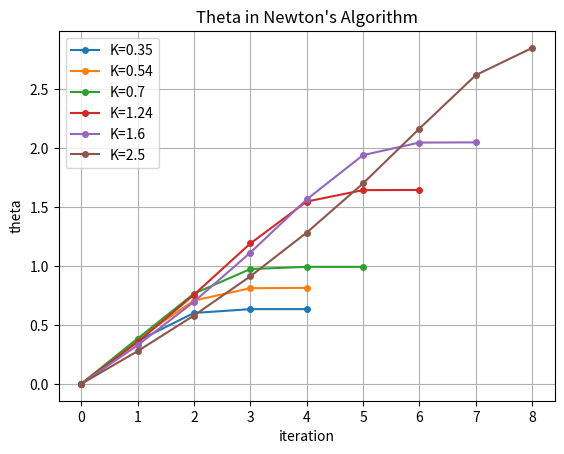
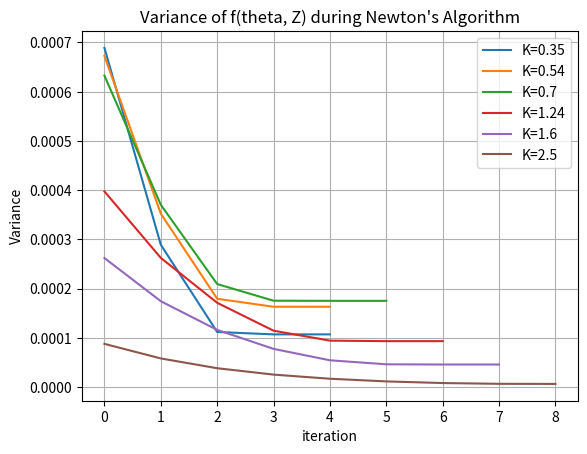
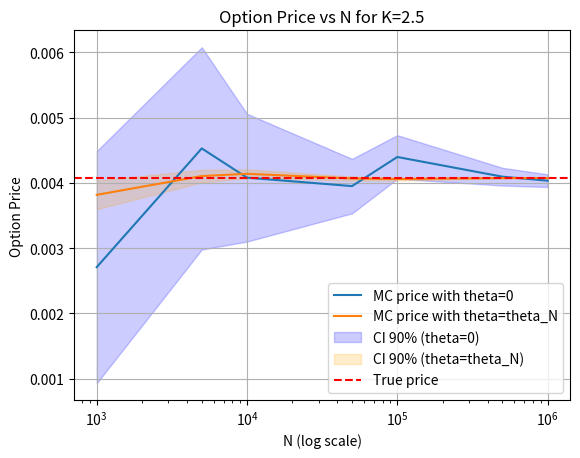
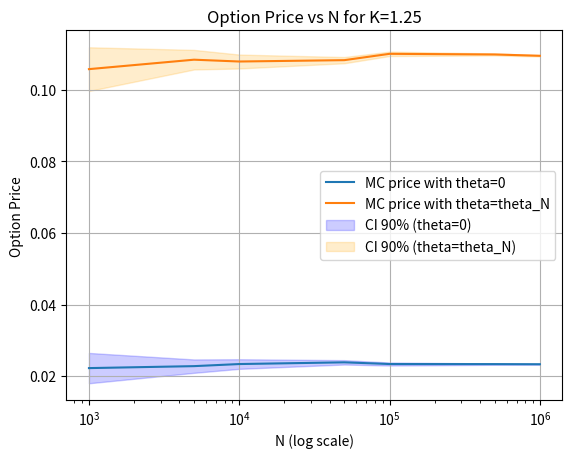

These figures' Python source, in order:
import numpy as np
import matplotlib.pyplot as plt
import numpy.random as npr

def g(x, r, T, sigma, K, S0):
    return np.exp(-r*T) * np.maximum(0, S0*np.exp((r-0.5*sigma**2)*T + sigma*np.sqrt(T)*x) - K)

def u(N, theta, X, r, T, sigma, K, S0):
    return np.mean((theta - X) * g(X, r, T, sigma, K, S0)**2 * np.exp(-theta*X + 0.5*theta**2))

def grad_u(N, theta, X, r, T, sigma, K, S0):
    return np.mean((1 + (theta - X)**2) * g(X, r, T, sigma, K, S0)**2 * np.exp(-theta*X + 0.5*theta**2))

def theta_newton_algo(theta_0, N, X, r, T, sigma, K, S0, epsilon=1e-6, max_iter=1000):
    theta = theta_0
    theta_list = [theta]
    i = 0
    while (i < max_iter and abs(u(N, theta, X, r, T, sigma, K, S0)) > epsilon):
        theta = theta - u(N, theta, X, r, T, sigma, K, S0) / grad_u(N, theta, X, r, T, sigma, K, S0)
        theta_list.append(theta)
        i += 1
    return theta, theta_list

# def theta_newton_algo(theta_0, N, X, r, T, sigma, K, S0, epsilon=1e-6, max_iter=1000):
#     theta = theta_0
#     theta_list = [theta]
#     i = 0
    
#     while i < max_iter:
#         val_u = u(N, theta, X, r, T, sigma, K, S0)
        
#         # Condition d'arrêt
#         if abs(val_u) <= epsilon:
#             break
            
#         # Direction de Newton classique
#         step = - val_u / grad_u(N, theta, X, r, T, sigma, K, S0)
        
#         # Algorithme à pas décroissant (Damped Newton)
#         alpha = 1.0
#         while abs(u(N, theta + alpha * step, X, r, T, sigma, K, S0)) >= abs(val_u) and alpha > 1e-4:
#             alpha /= 2.0
            
#         theta = theta + alpha * step
#         theta_list.append(theta)
#         i += 1
        
#     return theta, theta_list

def normal_Abramowitz_Stegun(x):
    if x >= 0:
        k = 1.0 / (1.0 + 0.2316419 * x)
        return 1.0 - (1.0 / np.sqrt(2 * np.pi)) * np.exp(-x**2 / 2) * (0.319381530 * k - 0.356563782 * k**2 + 1.781477937 * k**3 - 1.821255978 * k**4 + 1.330274429 * k**5)
    else:
        return 1.0 - normal_Abramowitz_Stegun(-x)

import numpy.random as npr

def price_option_MC(Z, S0, K, T, r, sigma, N):
    
    payoff = g(Z, r, T, sigma, K, S0)
    MC_price = np.mean(payoff)
    
    std = np.std(payoff)
    error = 1.96 * std / np.sqrt(N)
    CI_up = MC_price + error
    CI_down = MC_price - error

    d1 = 1.0 / (sigma * np.sqrt(T)) * (np.log(S0 / K) + (r + (sigma**2) / 2) * T)
    d2 = 1.0 / (sigma * np.sqrt(T)) * (np.log(S0 / K) + (r - (sigma**2) / 2) * T)
    True_price = S0 * normal_Abramowitz_Stegun(d1) - K * np.exp(-r * T) * normal_Abramowitz_Stegun(d2)

    return MC_price, True_price, CI_up, CI_down, error

def find_optimal_N(Z, S0, K, T, r, sigma, epsilon=1e-2):
    N_est = 10000
    MC_price, True_price, CI_up, CI_down, error_est = price_option_MC(Z, S0, K, T, r, sigma, N_est)
    std_est = error_est * np.sqrt(N_est) / 1.96
    
    N_opt = int((1.96 * std_est / epsilon)**2) # N_opt is the optimal number of samples to achieve the desired error epsilon with 95% confidence
    if N_opt % 2 != 0:
        N_opt += 1 # to make sure that N_opt is even for Box-Muller
    
    return max(N_opt, 10000)

def plot_theta(Z, theta_0, N, r, T, sigma, K, S0, epsilon=1e-6, max_iter=1000): 
    
    theta_list = theta_newton_algo(theta_0, N, Z, r, T, sigma, K, S0, epsilon, max_iter)[1]
    
    plt.plot(range(len(theta_list)), theta_list, marker='o', markersize=4, label='K={}'.format(K))
    plt.xlabel('iteration')
    plt.ylabel('theta')
    plt.title("Theta in Newton's Algorithm")
    plt.grid(True)

    print(f"Value of u at optimal theta: {u(N, theta_list[-1], Z, r, T, sigma, K, S0)}")

    return theta_list

def f(theta, x, r, T, sigma, K, S0):
    return g(x+theta, r, T, sigma, K, S0) * np.exp(-theta*x - 0.5*theta**2)

S0 = 1
sigma = 0.3
r = 0.01
K = 1
T = 2 

Z = npr.normal(0, 1, 1000000)
N_opt = find_optimal_N(Z, S0, K, T, r, sigma, epsilon=0.001)
print(f"\nOptimal N: {N_opt}")

U = npr.random(N_opt // 2) 
V = npr.random(N_opt // 2)
X = np.sqrt(-2 * np.log(U)) * np.cos(2 * np.pi * V) 
Y = np.sqrt(-2 * np.log(U)) * np.sin(2 * np.pi * V) 
Z = np.concatenate((X, Y))

Ks = [0.35, 0.54, 0.7, 1.24, 1.6, 2.5]
for k in Ks:
    MC_price, True_price, CI_up, CI_down, error = price_option_MC(Z, S0, k, T, r, sigma, N_opt)
    print(f"MC price: {MC_price:.4f}")
    print(f"True price: {True_price:.4f}")
    print(f"95% confidence interval: [{CI_down:.4f}, {CI_up:.4f}]")
    print(f"Error: {error:.4f}")
    
    theta_list = plot_theta(Z, 0, N_opt, r, T, sigma, k, S0)
plt.legend()
plt.show()

for k in Ks:
    theta_list = theta_newton_algo(0, N_opt, Z, r, T, sigma, k, S0)[1]
    v_list = np.zeros(len(theta_list))
    for i, theta in enumerate(theta_list):
        f_theta = f(theta, Z, r, T, sigma, k, S0)
        variance = (N_opt)/(N_opt-1) * (np.mean(f_theta**2) - (np.mean(f_theta))**2)
        v = np.sqrt(variance / N_opt)
        v_list[i] = v
    
    plt.plot(range(len(v_list)), v_list, label='K={}'.format(k))
    plt.xlabel('iteration')
    plt.ylabel('Variance')
    plt.title("Variance of f(theta, Z) during Newton's Algorithm")
    plt.grid(True)
plt.legend()
plt.show()


def european_call_importance_sampling_MC(G, s0, K, r, sigma, T, N, mu):
    MC_price_list = np.zeros(len(mu))
    CI_lower_list = np.zeros(len(mu))
    CI_upper_list = np.zeros(len(mu))

    for (i,mu_values) in enumerate(mu):
        ST_IS = s0*np.exp((r-sigma**2/2)*T+sigma*np.sqrt(T)*(G+mu_values))
        payoff_IS = np.exp(-r*T)*np.maximum(ST_IS-K,0)*np.exp(-mu_values**2/2-mu_values*G)
        MC_price_IS = np.mean(payoff_IS)

        #confidence interval
        std_IS = np.std(payoff_IS)
        error_IS = 1.664*std_IS/np.sqrt(N)
        CI_upper = MC_price_IS + error_IS
        CI_lower = MC_price_IS - error_IS

        MC_price_list[i] = MC_price_IS
        CI_lower_list[i] = CI_lower
        CI_upper_list[i] = CI_upper

    d1 = 1.0 / (sigma * np.sqrt(T)) * (np.log(S0 / K) + (r + (sigma**2) / 2) * T)
    d2 = 1.0 / (sigma * np.sqrt(T)) * (np.log(S0 / K) + (r - (sigma**2) / 2) * T)
    True_price = S0 * normal_Abramowitz_Stegun(d1) - K * np.exp(-r * T) * normal_Abramowitz_Stegun(d2)

    return MC_price_list, CI_lower_list, CI_upper_list, True_price

K = 2.5
N_values = [1000, 5000, 10000, 50000, 100000, 500000, 1000000]
MC_price_theta0 = []
MC_price_theta_N = []
CI_lower_list_theta0 = []
CI_upper_list_theta0 = []
CI_lower_list_theta_N = []
CI_upper_list_theta_N = []

npr.seed(95566)  # for reproducibility
for N in N_values:
    G = npr.normal(0, 1, N)
    theta_N = theta_newton_algo(0, N, G, r, T, sigma, K, S0)[0]
    theta_list = [0, theta_N]
    MC_price_list, CI_lower_list, CI_upper_list, True_price = european_call_importance_sampling_MC(G, S0, K, r, sigma, T, N, theta_list)
    
    MC_price_theta0.append(MC_price_list[0])
    MC_price_theta_N.append(MC_price_list[1])
    CI_lower_list_theta0.append(CI_lower_list[0])
    CI_upper_list_theta0.append(CI_upper_list[0])
    CI_lower_list_theta_N.append(CI_lower_list[1])
    CI_upper_list_theta_N.append(CI_upper_list[1])

plt.plot(N_values, MC_price_theta0, label='MC price with theta=0')
plt.plot(N_values, MC_price_theta_N, label='MC price with theta=theta_N')
plt.fill_between(N_values, CI_lower_list_theta0, CI_upper_list_theta0, color='blue', alpha=0.2, label='CI 90% (theta=0)')
plt.fill_between(N_values, CI_lower_list_theta_N, CI_upper_list_theta_N, color='orange', alpha=0.2, label='CI 90% (theta=theta_N)')
plt.axhline(y=True_price, color='red', linestyle='--', label='True price')
plt.xscale('log')
plt.xlabel('N (log scale)')
plt.ylabel('Option Price')
plt.title('Option Price vs N for K=2.5')
plt.legend()
plt.grid(True)
plt.show()

#####

def h(X, lamb, K):
    return np.maximum(0, lamb[0]*X[0] + lamb[1]*X[1] + lamb[2]*X[2] - K)

def g_basket(X, lamb, K, r, T):
    return np.exp(-r*T)*h(X, lamb, K)

def u_basket(theta, X, lamb, K, r, T):
    return np.mean((theta - X) * g_basket(X, lamb, K, r, T)**2 * np.exp(-theta*X + 0.5*theta**2))

def grad_u_basket(theta, X, lamb, K, r, T):
    return np.mean((1 + (theta - X)**2) * g_basket(X, lamb, K, r, T)**2 * np.exp(-theta*X + 0.5*theta**2))

def theta_newton_algo_basket(theta_0, N, X, lamb, K, epsilon=1e-6, max_iter=1000):
    theta = theta_0
    theta_list = [theta]
    i = 0
    while (i < max_iter and abs(u_basket(theta, X, lamb, K, r, T)) > epsilon):
        theta = theta - u_basket(theta, X, lamb, K, r, T) / grad_u_basket(theta, X, lamb, K, r, T)
        theta_list.append(theta)
        i += 1
    return theta, theta_list

def price_option_basket_MC(X, K, lamb, r, T, N):
    
    payoff = g_basket(X, lamb, K, r, T)
    MC_price = np.mean(payoff)
    
    std = np.std(payoff)
    error = 1.96 * std / np.sqrt(N)
    CI_up = MC_price + error
    CI_down = MC_price - error

    return MC_price, CI_up, CI_down, error

def importance_sampling_basket_MC(X, K, lamb, r, T, N, theta, S0, sigma):
    MC_price_list = np.zeros(len(theta))
    CI_lower_list = np.zeros(len(theta))
    CI_upper_list = np.zeros(len(theta))

    for (i,theta_value) in enumerate(theta):
        ST_IS = np.array([S0[i]*np.exp((r-sigma[i]**2/2)*T+sigma[i]*np.sqrt(T)*X[i]) for i in range(3)])
        payoff_IS = g_basket(ST_IS + theta_value, lamb, K, r, T) * np.exp(- theta_value**2/2 - theta_value*X)
        MC_price_IS = np.mean(payoff_IS)

        # confidence interval
        std_IS = np.std(payoff_IS)
        error_IS = 1.664*std_IS/np.sqrt(N)
        CI_upper = MC_price_IS + error_IS
        CI_lower = MC_price_IS - error_IS

        MC_price_list[i] = MC_price_IS
        CI_lower_list[i] = CI_lower
        CI_upper_list[i] = CI_upper

    return MC_price_list, CI_lower_list, CI_upper_list

gamma = np.array([[1, 0.5, 0.5],
                 [0.5, 1, 0.5],
                 [0.5, 0.5, 1]])

L = np.linalg.cholesky(gamma)

K = 1.25
r = 0.01
T = 1
lamb = [1/3, 1/3, 1/3]
S0 = [1, 1, 1]
sigma = [0.25,0.28,0.3]

N_values = [1000, 5000, 10000, 50000, 100000, 500000, 1000000]
MC_price_theta0 = []
MC_price_theta_N = []
CI_lower_list_theta0 = []
CI_upper_list_theta0 = []
CI_lower_list_theta_N = []
CI_upper_list_theta_N = []

npr.seed(95566)  # for reproducibility

for N in N_values:
    G = npr.normal(0, 1, (3, N))
    X = np.sqrt(T) * L@G
    theta_N = theta_newton_algo_basket(0, N, X, lamb, K, r, T)[0]
    theta_list = [0, theta_N]
    MC_price_list, CI_lower_list, CI_upper_list = importance_sampling_basket_MC(X, K, lamb, r, T, N, theta_list,S0,sigma)
    
    MC_price_theta0.append(MC_price_list[0])
    MC_price_theta_N.append(MC_price_list[1])
    CI_lower_list_theta0.append(CI_lower_list[0])
    CI_upper_list_theta0.append(CI_upper_list[0])
    CI_lower_list_theta_N.append(CI_lower_list[1])
    CI_upper_list_theta_N.append(CI_upper_list[1])

plt.plot(N_values, MC_price_theta0, label='MC price with theta=0')
plt.plot(N_values, MC_price_theta_N, label='MC price with theta=theta_N')
plt.fill_between(N_values, CI_lower_list_theta0, CI_upper_list_theta0, color='blue', alpha=0.2, label='CI 90% (theta=0)')
plt.fill_between(N_values, CI_lower_list_theta_N, CI_upper_list_theta_N, color='orange', alpha=0.2, label='CI 90% (theta=theta_N)')
plt.xscale('log')
plt.xlabel('N (log scale)')
plt.ylabel('Option Price')
plt.title('Option Price vs N for K=1.25')
plt.legend()
plt.grid(True)
plt.show()
